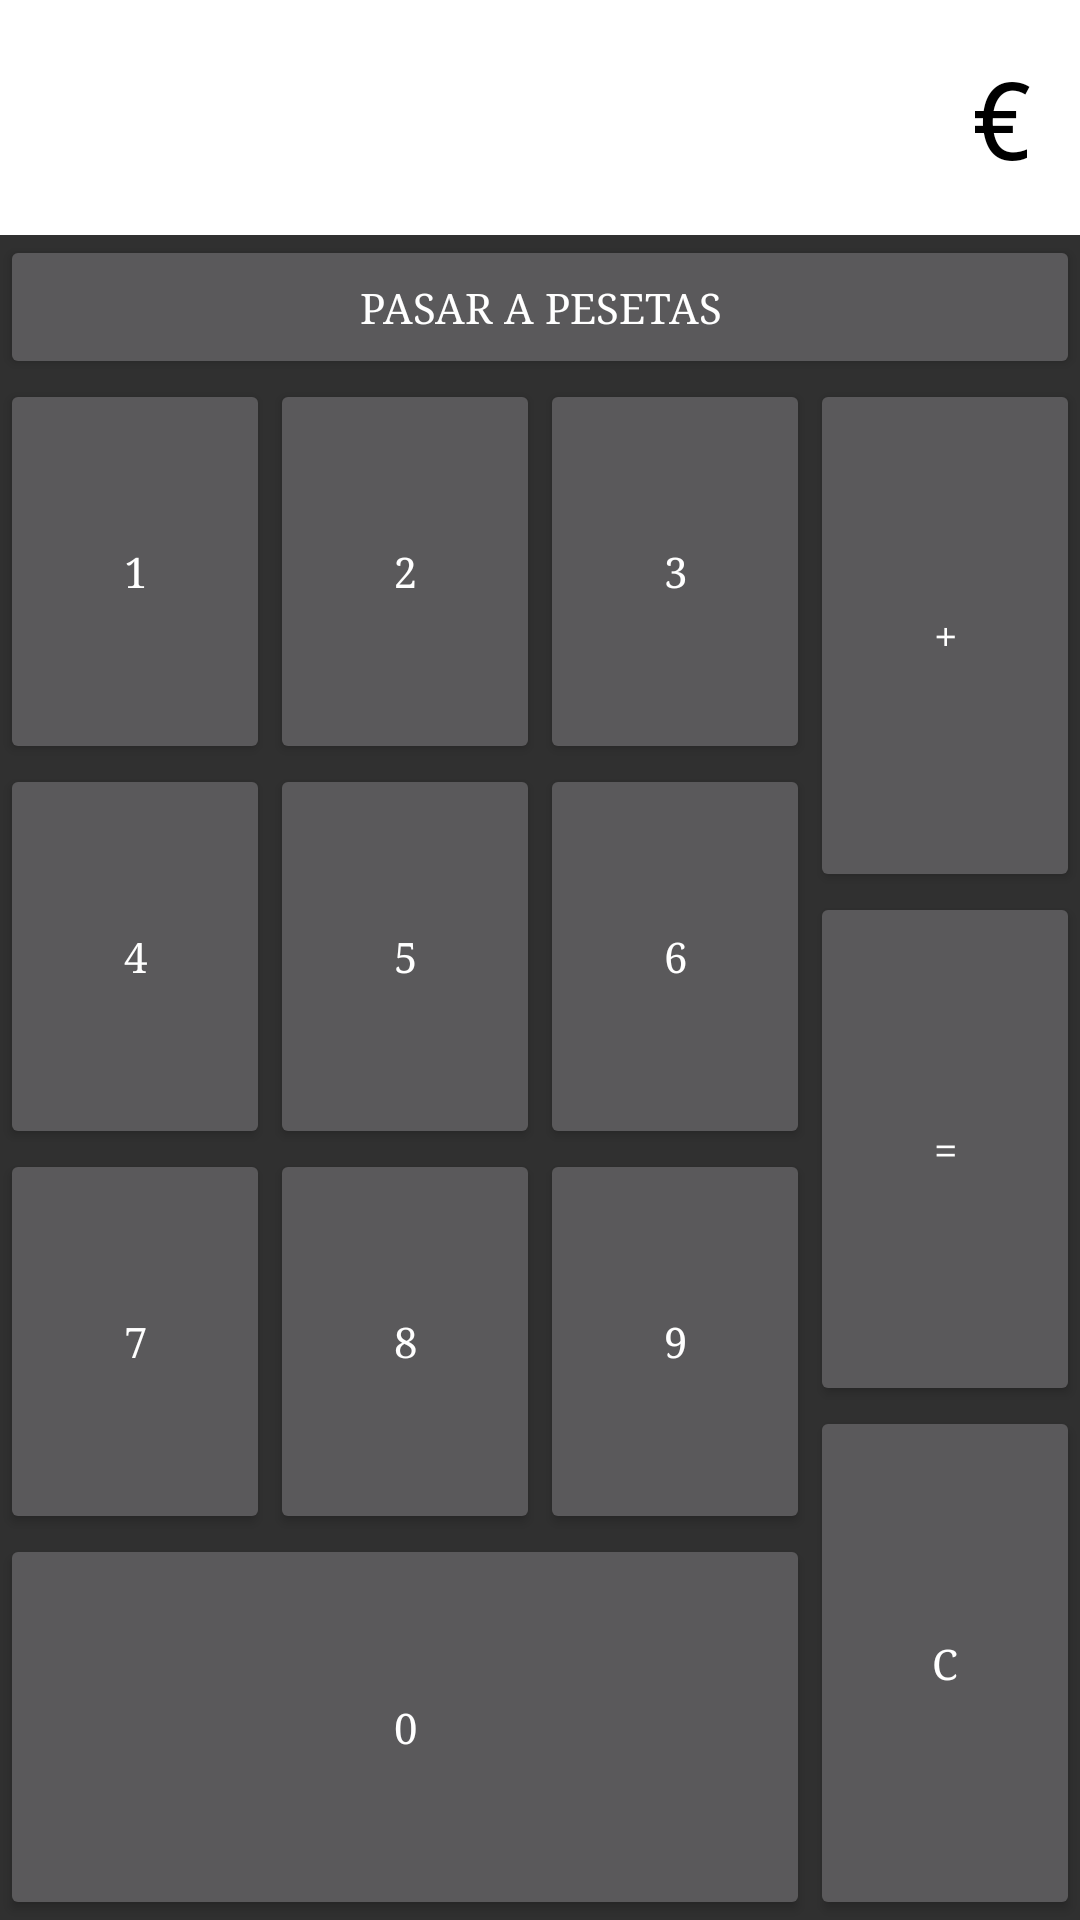

The Android layout XML behind this screen, and the referenced resources:
<!-- AndroidManifest.xml: application theme AppTheme -->
<!-- res/layout/tab3.xml -->
<?xml version="1.0" encoding="utf-8"?>
<LinearLayout xmlns:android="http://schemas.android.com/apk/res/android"
    xmlns:tools="http://schemas.android.com/tools"
    android:orientation="vertical" android:layout_width="match_parent"
    android:layout_height="match_parent">

    <TextView
        android:text="€"
        android:layout_width="match_parent"
        android:layout_height="wrap_content"
        android:id="@+id/display_calculadora"
        android:background="@android:color/white"
        android:fontFamily="monospace"
        android:textSize="36sp"
        android:textColor="@android:color/black"
        android:padding="15dp"
        android:gravity="right" />

    <Button
        android:text="pasar a pesetas"
        android:layout_width="match_parent"
        android:layout_height="wrap_content"
        android:id="@+id/button_pasar_moneda"
        android:onClick="pulsado_boton_calculadora" />

    <LinearLayout
        android:orientation="horizontal" android:layout_width="match_parent"
        android:layout_height="match_parent">
        <LinearLayout
            android:orientation="vertical"
            android:layout_width="wrap_content"
            android:layout_height="match_parent"
            android:layout_weight="3">

            <LinearLayout
                android:orientation="horizontal"
                android:layout_width="match_parent"
                android:layout_height="wrap_content"
                android:layout_weight="1">

                <Button
                    android:layout_width="wrap_content"
                    android:layout_height="match_parent"
                    android:text="1"
                    android:id="@+id/button_calc_1"
                    android:layout_weight="1"
                    android:onClick="pulsado_boton_calculadora"/>


                <Button
                    android:layout_width="wrap_content"
                    android:layout_height="match_parent"
                    android:text="2"
                    android:id="@+id/button_calc_2"
                    android:layout_weight="1"
                    android:onClick="pulsado_boton_calculadora" />

                <Button
                    android:layout_width="wrap_content"
                    android:layout_height="match_parent"
                    android:text="3"
                    android:id="@+id/button_calc_3"
                    android:layout_weight="1"
                    android:onClick="pulsado_boton_calculadora"  />
            </LinearLayout>
            <LinearLayout
                android:orientation="horizontal"
                android:layout_width="match_parent"
                android:layout_height="wrap_content"
                android:layout_weight="1">
                <Button
                    android:layout_width="wrap_content"
                    android:layout_height="match_parent"
                    android:text="4"
                    android:id="@+id/button_calc_4"
                    android:layout_weight="1"
                    android:onClick="pulsado_boton_calculadora"  />

                <Button
                    android:layout_width="wrap_content"
                    android:layout_height="match_parent"
                    android:text="5"
                    android:id="@+id/button_calc_5"
                    android:layout_weight="1"
                    android:onClick="pulsado_boton_calculadora"  />

                <Button
                    android:layout_width="wrap_content"
                    android:layout_height="match_parent"
                    android:text="6"
                    android:id="@+id/button_calc_6"
                    android:layout_weight="1"
                    android:onClick="pulsado_boton_calculadora"  />
            </LinearLayout>

            <LinearLayout
                android:orientation="horizontal"
                android:layout_width="match_parent"
                android:layout_height="wrap_content"
                android:layout_weight="1">
                <Button
                    android:layout_width="wrap_content"
                    android:layout_height="match_parent"
                    android:text="7"
                    android:id="@+id/button_calc_7"
                    android:layout_weight="1"
                    android:onClick="pulsado_boton_calculadora"  />
                <Button
                    android:layout_width="wrap_content"
                    android:layout_height="match_parent"
                    android:text="8"
                    android:id="@+id/button_calc_8"
                    android:layout_weight="1"
                    android:onClick="pulsado_boton_calculadora"  />
                <Button
                    android:layout_width="wrap_content"
                    android:layout_height="match_parent"
                    android:text="9"
                    android:id="@+id/button_calc_9"
                    android:layout_weight="1"
                    android:onClick="pulsado_boton_calculadora"  />
            </LinearLayout>

            <Button
                android:layout_width="match_parent"
                android:layout_height="wrap_content"
                android:text="0"
                android:id="@+id/button_calc_0"
                android:layout_weight="1"
                android:onClick="pulsado_boton_calculadora"  />
        </LinearLayout>

        <LinearLayout
            android:orientation="vertical"
            android:layout_width="wrap_content"
            android:layout_height="match_parent"
            android:layout_weight="1">
            <Button
                android:layout_width="match_parent"
                android:layout_height="wrap_content"
                android:text="+"
                android:id="@+id/button_calc_mas"
                android:layout_weight="1"
                android:onClick="pulsado_boton_calculadora"  />

            <Button
                android:layout_width="match_parent"
                android:layout_height="wrap_content"
                android:text="="
                android:id="@+id/button_calc_igual"
                android:layout_weight="1"
                android:onClick="pulsado_boton_calculadora"  />

            <Button
                android:layout_width="match_parent"
                android:layout_height="wrap_content"
                android:text="C"
                android:id="@+id/button_calc_c"
                android:layout_weight="1"
                android:onClick="pulsado_boton_calculadora"  />

        </LinearLayout>
    </LinearLayout>
</LinearLayout>
<!-- resources referenced by this layout -->
<resources>
  <style name="AppTheme" parent="Theme.AppCompat">
          
          <item name="android:typeface">serif</item>
          <item name="colorPrimary">@color/colorPrimary</item>
          <item name="colorPrimaryDark">@color/colorPrimaryDark</item>+
          <item name="colorAccent">@color/orange</item>
      </style>
  <color name="colorPrimary">#3F51B5</color>
  <color name="colorPrimaryDark">#303F9F</color>
  <color name="orange">#FF9800</color>
</resources>
